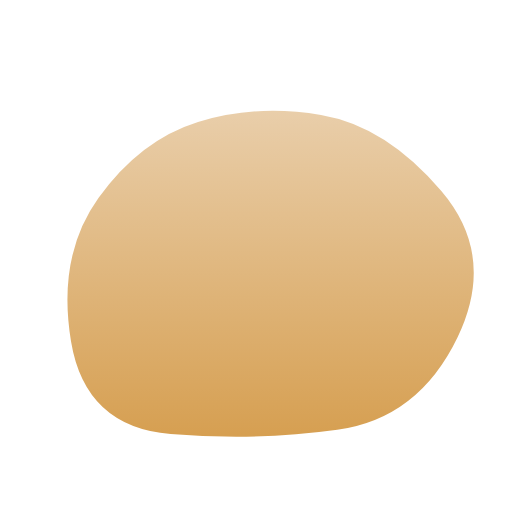
t = 0.00 s
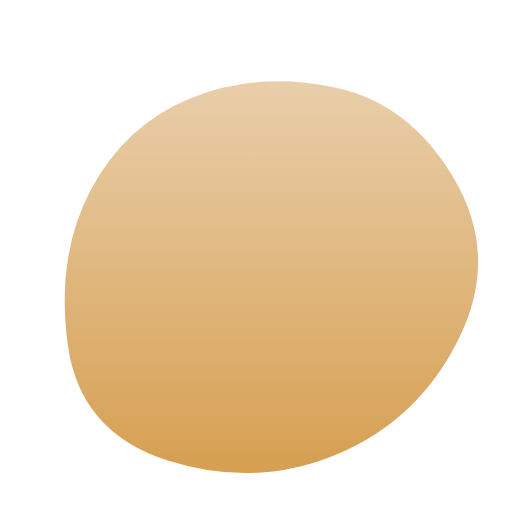
t = 0.69 s
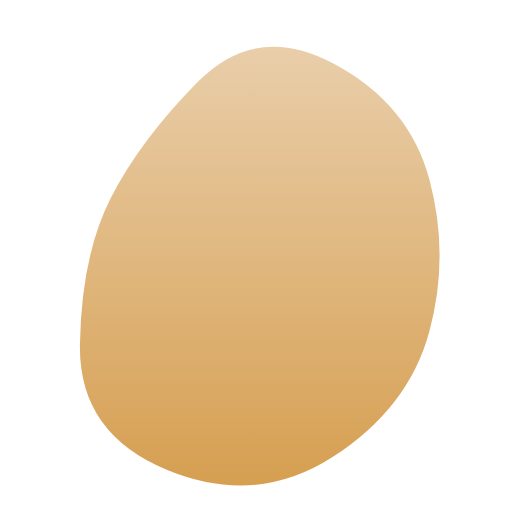
t = 1.61 s
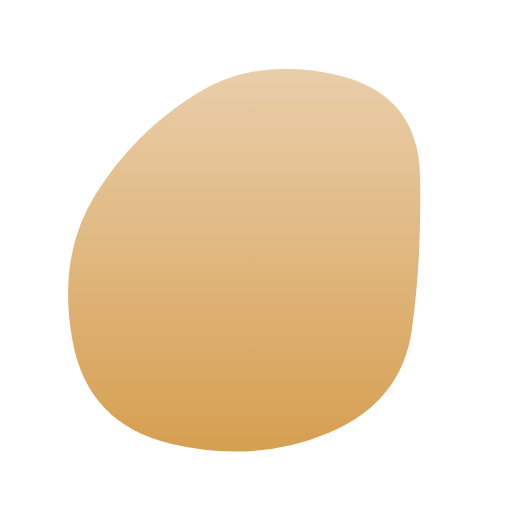
t = 2.30 s
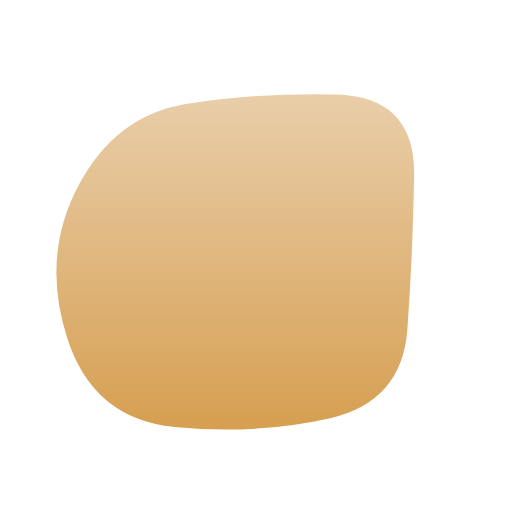
t = 2.99 s
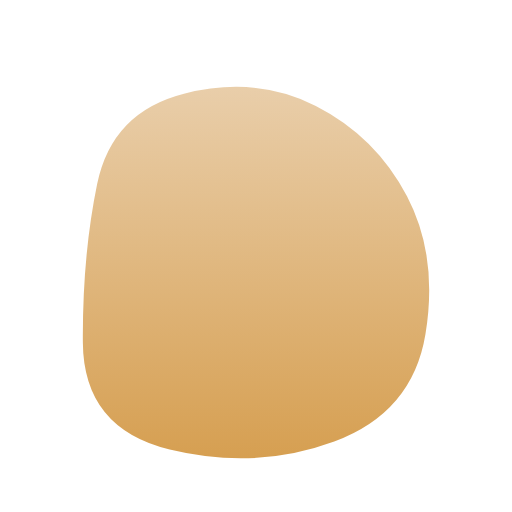
t = 3.91 s

The animated SVG that drew these frames (rendered in a browser with its animation timeline set to each time). Animation: 1 SMIL element (animate=1); one cycle of 4.60 s, repeats indefinitely.

<svg version="1.1" xmlns="http://www.w3.org/2000/svg" viewBox="0 0 500 500" width="100%" id="blobSvg" filter="blur(0px)" style="opacity: 1;" transform="rotate(0)">
                        <defs>
                        <linearGradient id="gradient" x1="0%" y1="0%" x2="0%" y2="100%">
                            <stop offset="0%" style="stop-color: rgb(233, 206, 170);"></stop>
                            <stop offset="100%" style="stop-color: rgb(214, 159, 81);"></stop>
                        </linearGradient>
                        </defs>
                        
                    <path id="blob" fill="url(#gradient)" style="opacity: 1;"><animate attributeName="d" dur="4600ms" repeatCount="indefinite" values="M446.86448,329.36764Q408.73529,408.73529,329.36764,419.76576Q250,430.79624,166.60504,423.79308Q83.21008,416.78992,69.36975,333.39496Q55.52942,250,96.13341,193.3687Q136.7374,136.7374,193.3687,119.10083Q250,101.46426,313.50105,112.23108Q377.00211,122.99789,430.99789,186.49895Q484.99368,250,446.86448,329.36764Z;M449.05134,329.9003Q409.80059,409.80059,329.9003,451.15995Q250,492.5193,162.89881,458.36084Q75.79762,424.20238,65.04837,337.10119Q54.29911,250,85.74629,183.59673Q117.19347,117.19347,183.59673,88.1905Q250,59.18753,328.8549,75.73886Q407.7098,92.2902,448.00594,171.1451Q488.30208,250,449.05134,329.9003Z;M409.06419,322.5266Q395.0532,395.0532,322.5266,445.11739Q250,495.18159,163.51944,459.07135Q77.03888,422.96112,82.39949,336.48056Q87.7601,250,115.64271,196.76266Q143.52532,143.52532,196.76266,76.83657Q250,10.14783,323.24578,56.82813Q396.49156,103.50844,409.78338,176.75422Q423.07519,250,409.06419,322.5266Z;M395.5,320Q390,390,320,400Q250,410,172,408Q94,406,59,328Q24,250,70.5,183.5Q117,117,183.5,108Q250,99,335,89.5Q420,80,410.5,165Q401,250,395.5,320Z;M405.0078,325.44624Q400.89248,400.89248,325.44624,434.97549Q250,469.0585,165.42535,444.1039Q80.8507,419.1493,84.75627,334.57465Q88.66184,250,94.44262,175.1117Q100.2234,100.2234,175.1117,82.29749Q250,64.37159,306.73538,100.45042Q363.47075,136.52925,386.29693,193.26462Q409.12312,250,405.0078,325.44624Z;M446.86448,329.36764Q408.73529,408.73529,329.36764,419.76576Q250,430.79624,166.60504,423.79308Q83.21008,416.78992,69.36975,333.39496Q55.52942,250,96.13341,193.3687Q136.7374,136.7374,193.3687,119.10083Q250,101.46426,313.50105,112.23108Q377.00211,122.99789,430.99789,186.49895Q484.99368,250,446.86448,329.36764Z"></animate></path></svg>